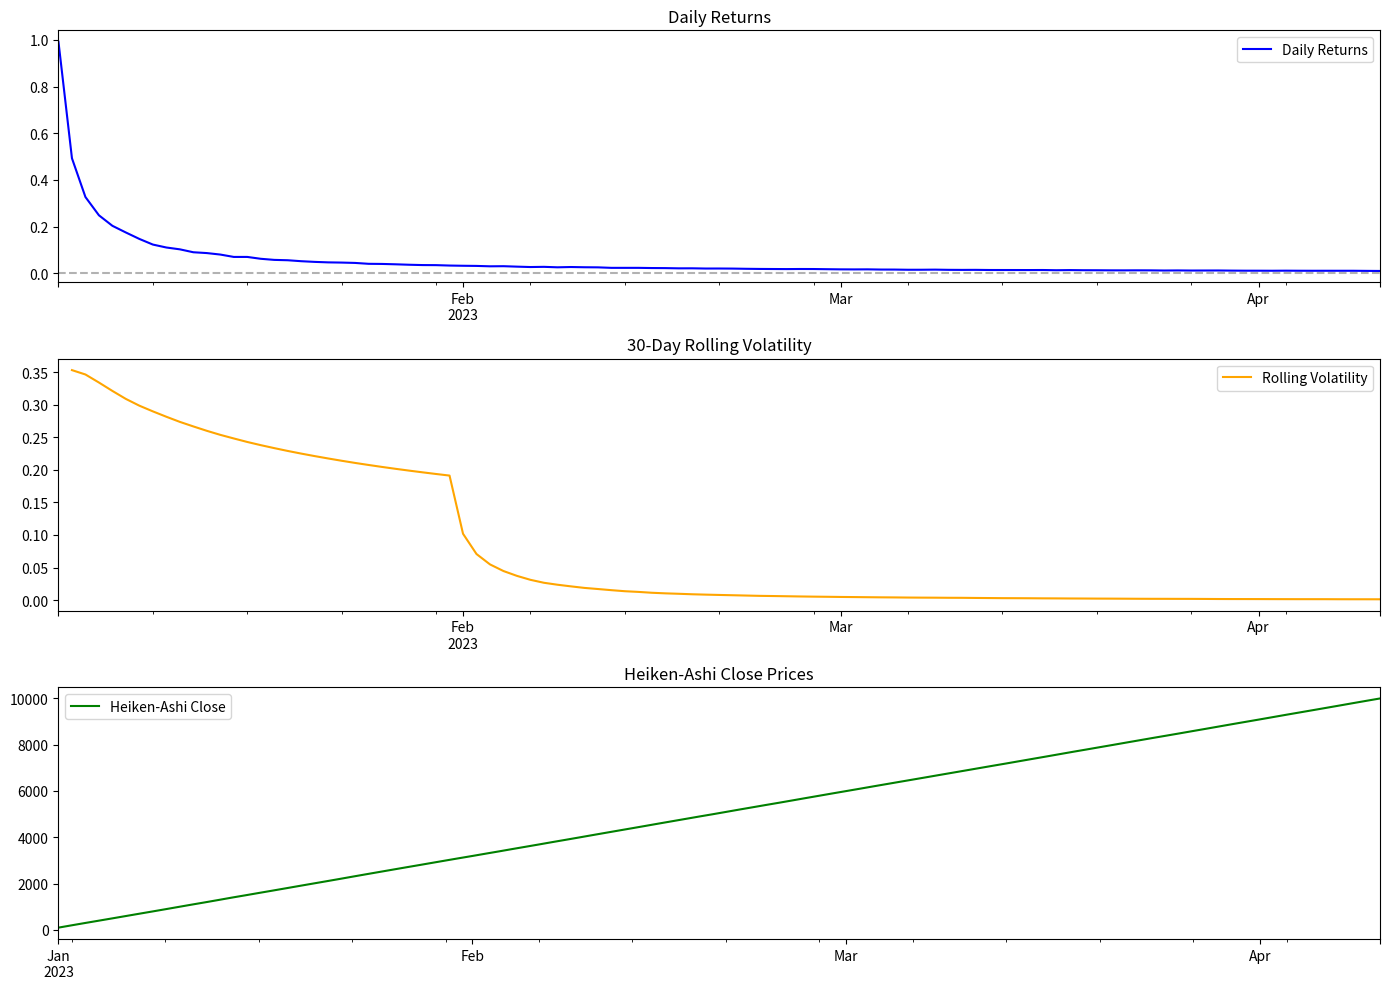

Reproduce this figure in Python.
import numpy as np
import pandas as pd
import matplotlib.pyplot as plt
from typing import Union, Dict, Any

def validate_price_data(prices: Union[pd.DataFrame, pd.Series]) -> pd.DataFrame:
    """Validate and standardize input price data."""
    required_columns = ['Open', 'High', 'Low', 'Close']
    
    # If input is a Series, convert it to DataFrame
    if isinstance(prices, pd.Series):
        prices = pd.DataFrame({'Close': prices})
    
    # If only Close prices are provided, create synthetic OHLC data
    if 'Close' in prices.columns and not all(col in prices.columns for col in required_columns):
        prices = pd.DataFrame({
            'Open': prices['Close'],
            'High': prices['Close'],
            'Low': prices['Close'],
            'Close': prices['Close']
        })
    
    # Validate that all required columns exist
    missing_cols = [col for col in required_columns if col not in prices.columns]
    if missing_cols:
        raise ValueError(f"Missing required columns: {missing_cols}")
    
    # Remove any NaN values
    prices = prices.dropna()
    
    if len(prices) < 2:
        raise ValueError("Insufficient data points for analysis")
        
    return prices

def calculate_daily_returns(prices: Union[pd.DataFrame, pd.Series]) -> pd.Series:
    """Calculate daily returns from historical prices."""
    try:
        prices = validate_price_data(prices)
        returns = prices['Close'].pct_change().dropna()
        return returns
    except Exception as e:
        raise ValueError(f"Error calculating daily returns: {str(e)}")

def calculate_heiken_ashi(prices: pd.DataFrame) -> pd.DataFrame:
    """Calculate Heiken-Ashi candles from historical prices."""
    try:
        prices = validate_price_data(prices)
        ha_prices = pd.DataFrame(index=prices.index)
        
        # Initialize the first Heiken-Ashi values
        ha_prices['HA_Close'] = (prices['Open'] + prices['High'] + prices['Low'] + prices['Close']) / 4
        ha_prices.loc[prices.index[0], 'HA_Open'] = (prices['Open'].iloc[0] + prices['Close'].iloc[0]) / 2
        ha_prices['HA_High'] = prices[['High', 'Open', 'Close']].max(axis=1)
        ha_prices['HA_Low'] = prices[['Low', 'Open', 'Close']].min(axis=1)

        # Calculate subsequent Heiken-Ashi values
        for i in range(1, len(prices)):
            ha_prices.loc[prices.index[i], 'HA_Open'] = (ha_prices['HA_Open'].iloc[i-1] + ha_prices['HA_Close'].iloc[i-1]) / 2
            ha_prices.loc[prices.index[i], 'HA_High'] = ha_prices.loc[prices.index[i:i+1], ['HA_Open', 'HA_Close']].max(axis=1).iloc[0]
            ha_prices.loc[prices.index[i], 'HA_Low'] = ha_prices.loc[prices.index[i:i+1], ['HA_Open', 'HA_Close']].min(axis=1).iloc[0]

        return ha_prices
    except Exception as e:
        raise ValueError(f"Error calculating Heiken-Ashi candles: {str(e)}")

def calculate_rolling_std_dev(daily_returns: pd.Series, window: int = 30) -> pd.Series:
    """Calculate rolling standard deviation of daily returns."""
    if len(daily_returns) < window:
        raise ValueError(f"Insufficient data points for {window}-day window")
    return daily_returns.rolling(window=window, min_periods=1).std()

def calculate_max_drawdown(prices: Union[pd.DataFrame, pd.Series]) -> float:
    """Calculate the maximum drawdown of the portfolio."""
    try:
        prices = validate_price_data(prices)
        daily_returns = calculate_daily_returns(prices)
        cumulative_returns = (1 + daily_returns).cumprod()
        peak = cumulative_returns.expanding().max()
        drawdown = (cumulative_returns - peak) / peak
        return float(drawdown.min() * 100)  # Return as a percentage
    except Exception as e:
        raise ValueError(f"Error calculating maximum drawdown: {str(e)}")

def calculate_risk_score(prices: Union[pd.DataFrame, pd.Series], window: int = 30) -> Dict[str, Any]:
    """Calculate a comprehensive risk score based on multiple factors."""
    try:
        prices = validate_price_data(prices)
        daily_returns = calculate_daily_returns(prices)
        
        # Calculate various risk metrics
        volatility = daily_returns.std() * np.sqrt(252)  # Annualized volatility
        max_dd = calculate_max_drawdown(prices)
        rolling_std = calculate_rolling_std_dev(daily_returns, window)
        
        # Calculate base risk score from volatility
        vol_score = min(100, (volatility * 100) / 0.4)  # Normalize to 100, assuming 40% annual volatility as maximum
        
        # Adjust score based on maximum drawdown
        dd_score = min(100, abs(max_dd))
        
        # Final risk score is weighted average
        risk_score = 0.7 * vol_score + 0.3 * dd_score
        
        return {
            'risk_score': min(100, max(0, risk_score)),  # Ensure score is between 0 and 100
            'volatility': volatility,
            'max_drawdown': max_dd,
            'rolling_std': rolling_std.iloc[-1] if len(rolling_std) > 0 else np.nan
        }
    except Exception as e:
        raise ValueError(f"Error calculating risk score: {str(e)}")

def categorize_risk(risk_score: float) -> str:
    """Categorize the risk score into Low, Medium, or High."""
    if risk_score < 33:
        return "Low Risk"
    elif risk_score < 66:
        return "Medium Risk"
    else:
        return "High Risk"

def visualize_risk(prices: Union[pd.DataFrame, pd.Series], window: int = 30):
    """Visualize risk metrics."""
    try:
        prices = validate_price_data(prices)
        daily_returns = calculate_daily_returns(prices)
        rolling_std = calculate_rolling_std_dev(daily_returns, window)
        ha_prices = calculate_heiken_ashi(prices)

        fig, axes = plt.subplots(3, 1, figsize=(14, 10))
        
        # Plot 1: Daily Returns
        daily_returns.plot(ax=axes[0], color='blue', label='Daily Returns')
        axes[0].set_title('Daily Returns')
        axes[0].axhline(y=0, color='black', linestyle='--', alpha=0.3)
        axes[0].legend()

        # Plot 2: Rolling Volatility
        rolling_std.plot(ax=axes[1], color='orange', label='Rolling Volatility')
        axes[1].set_title(f'{window}-Day Rolling Volatility')
        axes[1].legend()

        # Plot 3: Heiken-Ashi
        ha_prices['HA_Close'].plot(ax=axes[2], color='green', label='Heiken-Ashi Close')
        axes[2].set_title('Heiken-Ashi Close Prices')
        axes[2].legend()

        plt.tight_layout()
        plt.show()
    except Exception as e:
        raise ValueError(f"Error visualizing risk metrics: {str(e)}")

def main():
    try:
        # Example historical price data for green stocks
        dates = pd.date_range(start='2023-01-01', periods=100, freq='D')
        stock_data = pd.DataFrame({
            'Open': np.random.normal(100, 2, 100).cumsum(),
            'High': np.random.normal(101, 2, 100).cumsum(),
            'Low': np.random.normal(99, 2, 100).cumsum(),
            'Close': np.random.normal(100, 2, 100).cumsum()
        }, index=dates)

        # Calculate risk metrics
        risk_metrics = calculate_risk_score(stock_data)
        risk_score = risk_metrics['risk_score']
        risk_category = categorize_risk(risk_score)

        # Print results
        print("\nRisk Analysis Results:")
        print("-" * 50)
        print(f"Risk Score (0-100): {risk_score:.2f} - {risk_category}")
        print(f"Annualized Volatility: {risk_metrics['volatility']*100:.2f}%")
        print(f"Maximum Drawdown: {risk_metrics['max_drawdown']:.2f}%")
        print(f"Current Rolling Volatility: {risk_metrics['rolling_std']*100:.2f}%")
        
        # Visualize results
        visualize_risk(stock_data)

    except Exception as e:
        print(f"Error in main execution: {str(e)}")

if __name__ == "__main__":
    main()